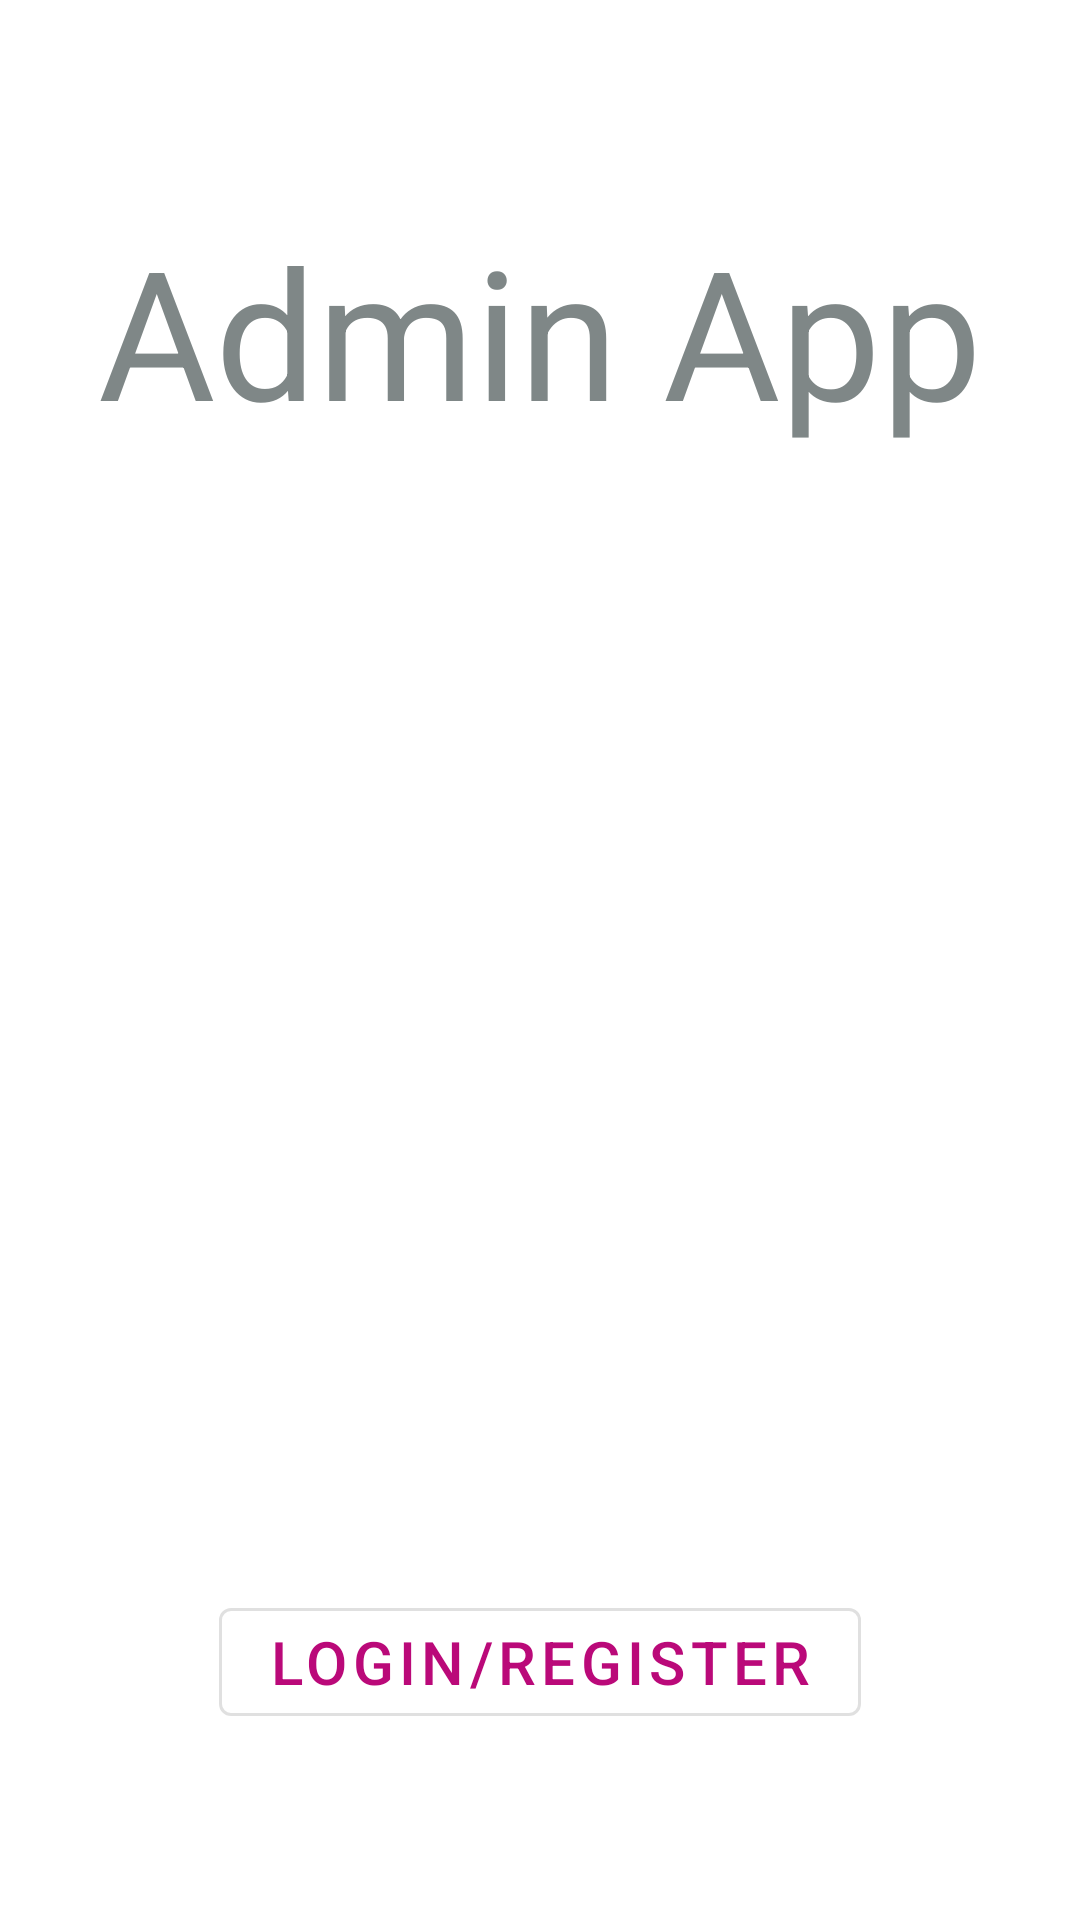

The Android layout XML behind this screen, and the referenced resources:
<!-- AndroidManifest.xml: application theme Theme.CSResourceAdmin -->
<!-- res/layout/activity_login_register.xml -->
<?xml version="1.0" encoding="utf-8"?>
<LinearLayout xmlns:android="http://schemas.android.com/apk/res/android"
    xmlns:app="http://schemas.android.com/apk/res-auto"
    xmlns:tools="http://schemas.android.com/tools"
    android:layout_width="match_parent"
    android:layout_height="match_parent"
    tools:context=".LoginRegisterActivity"
    android:orientation="vertical">


    <TextView
        android:layout_width="match_parent"
        android:layout_height="wrap_content"
        android:text="Admin App"
        android:textSize="60sp"
        android:textColor="#7F8787"
        android:padding="30dp"
        android:textAlignment="center"
        android:layout_marginTop="40dp"
        android:layout_gravity="center"/>
    <ImageView
        android:layout_width="250dp"
        android:layout_height="250dp"
        android:layout_marginTop="40dp"
        android:src="@drawable/icons_useravtar"
        android:padding="30dp"
        android:layout_gravity="center"/>

    <com.google.android.material.button.MaterialButton
        style="@style/Widget.MaterialComponents.Button.OutlinedButton"
        android:layout_width="wrap_content"
        android:layout_height="wrap_content"
        android:layout_gravity="center"
        android:layout_marginTop="60dp"
        android:onClick="handleLoginRegister"
        android:text="Login/Register"
        android:textColor="#BA0979"
        android:textSize="20sp" />

</LinearLayout>
<!-- resources referenced by this layout -->
<resources>
  <style name="Theme.CSResourceAdmin" parent="Theme.MaterialComponents.DayNight.DarkActionBar">
          
          <item name="colorPrimary">@color/purple_500</item>
          <item name="colorPrimaryVariant">@color/purple_700</item>
          <item name="colorOnPrimary">@color/white</item>
          
          <item name="colorSecondary">@color/teal_200</item>
          <item name="colorSecondaryVariant">@color/teal_700</item>
          <item name="colorOnSecondary">@color/black</item>
          
          <item name="android:statusBarColor" tools:targetApi="l">?attr/colorPrimaryVariant</item>
          
      </style>
  <color name="purple_500">#FF6200EE</color>
  <color name="purple_700">#FF3700B3</color>
  <color name="white">#FFFFFFFF</color>
  <color name="teal_200">#FF03DAC5</color>
  <color name="teal_700">#FF018786</color>
  <color name="black">#FF000000</color>
</resources>
